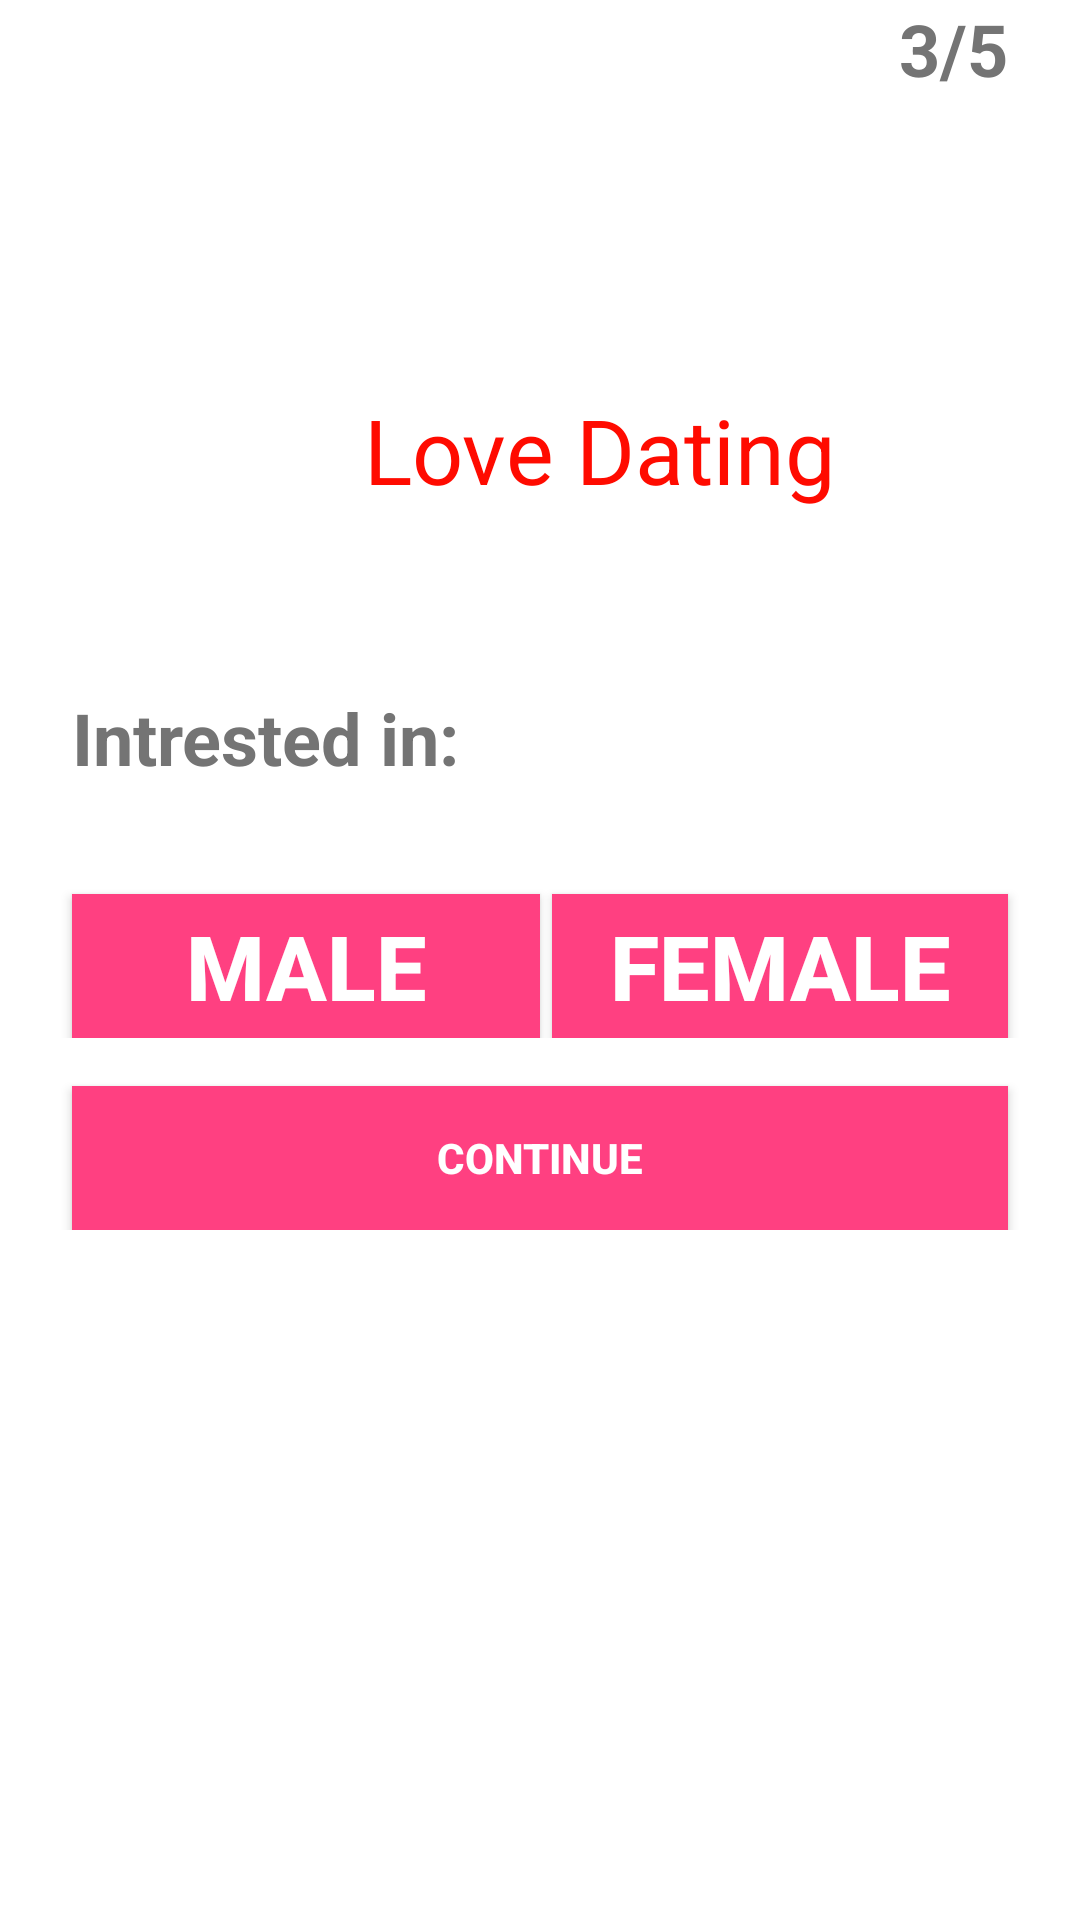

Write the Android layout XML for this screen, with the resource values it uses.
<!-- AndroidManifest.xml: application theme Theme.TinderTest -->
<!-- res/layout/activity_register_intrested.xml -->
<?xml version="1.0" encoding="utf-8"?>
<RelativeLayout xmlns:android="http://schemas.android.com/apk/res/android"
    xmlns:app="http://schemas.android.com/apk/res-auto"
    xmlns:tools="http://schemas.android.com/tools"
    android:layout_width="match_parent"
    android:layout_height="match_parent"
    tools:context=".Login.RegisterIntrestedActivity">



    <TextView
        android:id="@+id/numberOfPagesLeft"
        android:layout_width="match_parent"
        android:layout_height="wrap_content"
        android:layout_gravity="right"
        android:layout_marginRight="24dp"
        android:gravity="right"
        android:text="3/5"
        android:textColor="#747474"
        android:textSize="24sp"
        android:textStyle="bold" />

    <RelativeLayout
        android:layout_width="wrap_content"
        android:layout_height="150dp"
        android:layout_centerHorizontal="true"
        android:layout_gravity="center"
        android:layout_margin="20dp"
        android:layout_marginBottom="30dp"
        android:orientation="horizontal">

        <ImageView
            android:layout_width="150dp"
            android:layout_height="150dp"
            android:layout_gravity="center_horizontal"
            android:background="@drawable/logo" />

        <TextView
            android:layout_width="wrap_content"
            android:layout_height="wrap_content"
            android:layout_alignParentBottom="true"
            android:layout_marginLeft="40dp"
            android:text="Love Dating"
            android:textColor="#ff0b00"
            android:textSize="30dp" />

    </RelativeLayout>


    <LinearLayout
        android:layout_width="match_parent"
        android:layout_height="wrap_content"
        android:layout_centerInParent="true"
        android:orientation="vertical">


        <TextView
            android:id="@+id/getStartedTextView"
            android:layout_width="match_parent"
            android:layout_height="wrap_content"
            android:layout_marginLeft="24dp"
            android:layout_marginRight="24dp"
            android:layout_marginBottom="20dp"
            android:text="Intrested in:"
            android:textColor="#747474"
            android:textSize="24sp"
            android:textStyle="bold" />

        <LinearLayout
            android:layout_width="match_parent"
            android:layout_height="wrap_content"
            android:orientation="horizontal">

            <androidx.appcompat.widget.AppCompatButton
                android:id="@+id/insmaleButton"
                android:layout_width="match_parent"
                android:layout_height="wrap_content"
                android:layout_marginLeft="24dp"
                android:layout_marginTop="16dp"
                android:layout_weight="1"
                android:background="#ff4081"
                android:elevation="24dp"
                android:text="MALE"
                android:textColor="@android:color/white"
                android:textSize="30sp"
                android:textStyle="bold" />

            <androidx.appcompat.widget.AppCompatButton
                android:id="@+id/insfemaleSelectionButton"
                android:layout_width="match_parent"
                android:layout_height="wrap_content"
                android:layout_marginLeft="4dp"
                android:layout_marginTop="16dp"
                android:layout_marginRight="24dp"
                android:layout_weight="1"
                android:background="#ff4081"
                android:elevation="24dp"
                android:text="FEMALE"
                android:textColor="@android:color/white"
                android:textSize="30sp"
                android:textStyle="bold" />

        </LinearLayout>

        <androidx.appcompat.widget.AppCompatButton
            android:id="@+id/preferenceContinueButton"
            android:layout_width="match_parent"
            android:layout_height="wrap_content"
            android:layout_marginLeft="24dp"
            android:layout_marginTop="16dp"
            android:layout_marginRight="24dp"
            android:background="#ff4081"
            android:backgroundTint="#ff4081"
            android:elevation="24dp"
            android:text="Continue"
            android:textColor="@android:color/white"
            android:textStyle="bold" />
    </LinearLayout>

</RelativeLayout>
<!-- resources referenced by this layout -->
<resources>
  <style name="Theme.TinderTest" parent="Theme.MaterialComponents.DayNight.NoActionBar">
          
          <item name="colorPrimary">@color/purple_500</item>
          <item name="colorPrimaryVariant">@color/purple_700</item>
          <item name="colorOnPrimary">@color/white</item>
          
          <item name="colorSecondary">@color/teal_200</item>
          <item name="colorSecondaryVariant">@color/teal_700</item>
          <item name="colorOnSecondary">@color/black</item>
          
          <item name="android:statusBarColor" tools:targetApi="l">?attr/colorPrimaryVariant</item>
          
      </style>
  <color name="purple_500">#FF6200EE</color>
  <color name="purple_700">#FF3700B3</color>
  <color name="white">#FFFFFFFF</color>
  <color name="teal_200">#FF03DAC5</color>
  <color name="teal_700">#FF018786</color>
  <color name="black">#000000</color>
</resources>
